Run: headless pygame with SDL's dummy video driver; simulated clock (each Clock.tick advances the game by its frame time, no real sleeping); random seed 0; keys injected as events and as key.get_pressed() state; no mouse input.
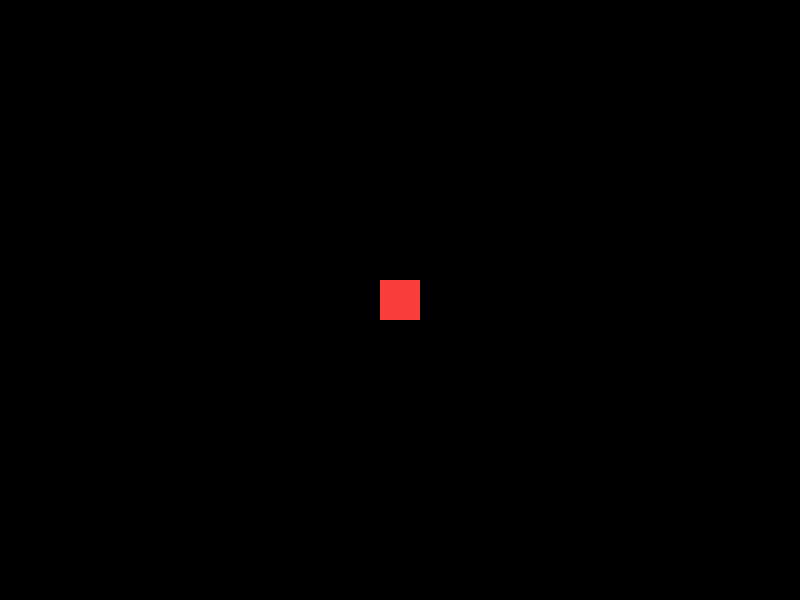
Frame 1 of 4 · flips 1–60 · no input
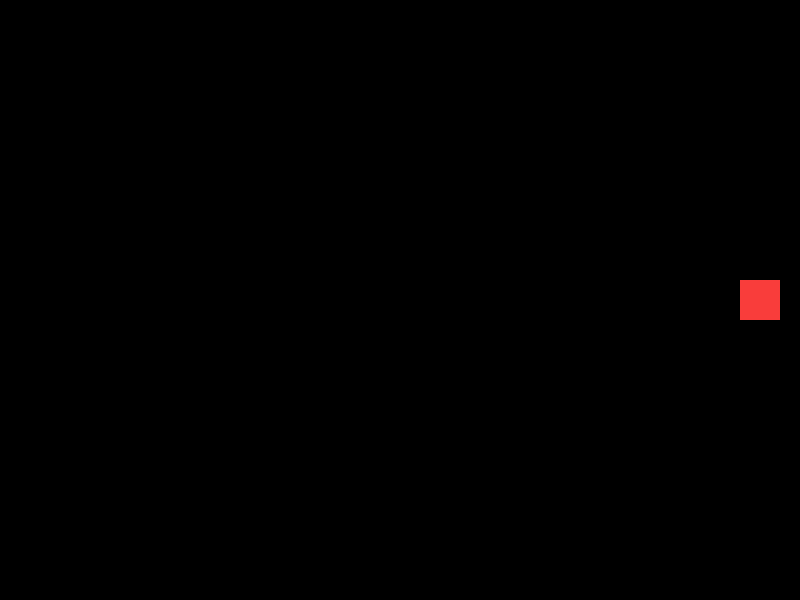
Frame 2 of 4 · flips 61–180 · tapped SPACE, RETURN · held RIGHT (→), D
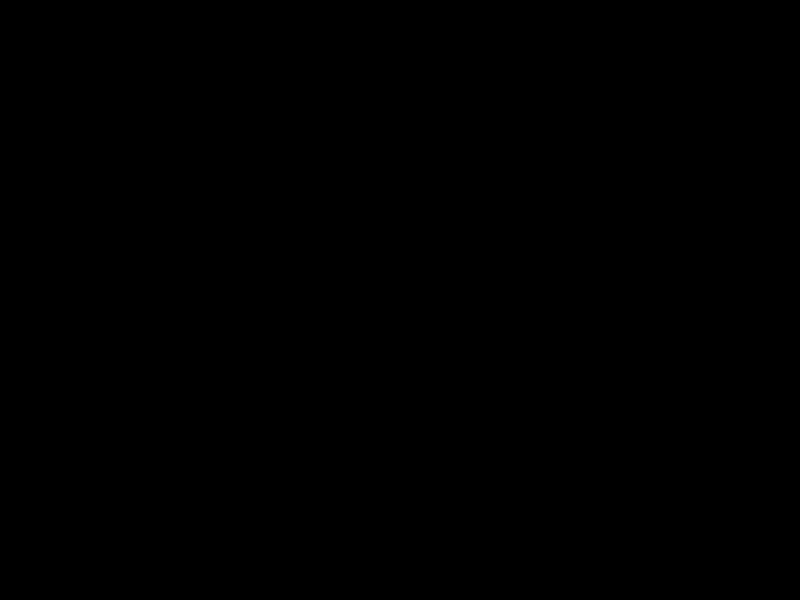
Frame 3 of 4 · flips 181–300 · held DOWN (↓), S
Frame 4 of 4 · flips 301–420 · held LEFT (←), A, UP (↑), W · screen same as frame 1, image omitted

The pygame program that drew these frames:

# sourcery skip: for-index-underscore
import pygame

disp = pygame.display.set_mode((800, 600))

size = 40
x,y = 400-size//2,300-size//2
color = (249, 61, 59)

clock = pygame.time.Clock()

run = True
while run:
    for event in pygame.event.get():
        pass

    # Move the square
    keys = pygame.key.get_pressed()
    if keys[pygame.K_w]:
        y -= 3
    if keys[pygame.K_s]:
        y += 3
    if keys[pygame.K_a]:
        x -= 3
    if keys[pygame.K_d]:
        x += 3

    # Clear the screen
    disp.fill((0, 0, 0))

    # Draw square
    pygame.draw.rect(disp, color, (x,y,size,size))

    pygame.display.update()

    clock.tick(120)
